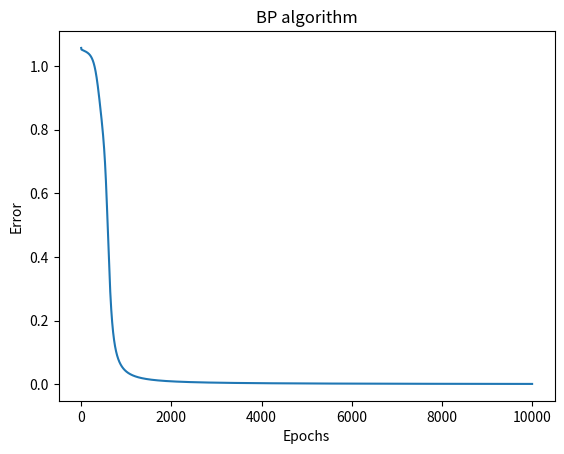
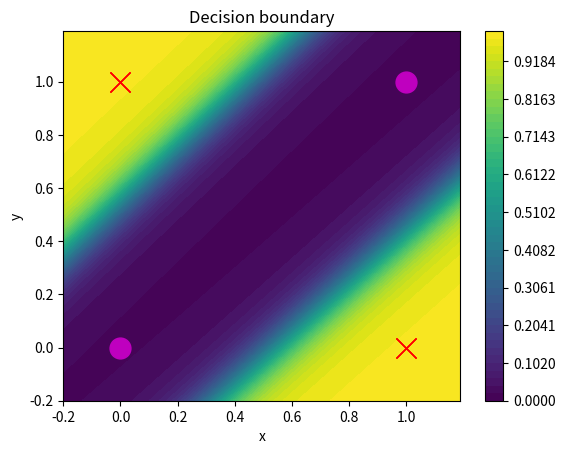

These charts were generated, in order, by the following Python code:
import numpy as np
import matplotlib.pyplot as plt

p = np.array([[0, 0], [0, 1], [1, 0], [1, 1]])
t = np.array([0, 1, 1, 0])

alpha = 0.5
epochs = 10000

#Pesos y bias iniciales
w1 = np.array([[0.1, 0.2], [-0.4, 0.5]])
b1 = np.array([0.3, -0.6])
w2 = np.array([0.7, 0.8])
b2 = np.array([-0.9])

#------------------------------------- Iniciando Red Neuronal
err_vector = []
for epoch in range(epochs):
  count = 0
  err = 0
  for x in p:
    #Feed forward primera capa
    n1 = np.dot(x,w1.T) + b1
    #Sigmoid function
    a1 = 1/(1+np.exp(-n1))
    #Feed forward segunda capa
    n2 = np.dot(a1,w2.T) + b2
    #Sigmoid function
    a2 = 1/(1+np.exp(-n2))
    #a2 = n2

    #Calcular error
    err += np.power(t[count] - a2, 2)

    #Backpropagation
    s2 = -(t[count] - a2) * a2 * (1-a2)

    #Actualizando pesos y bias de la segunda capa
    n_w2 = w2 - alpha * s2 * a1
    n_b2 = b2 - alpha * s2 

    s1 = s2 * w2 * a1 * (1-a1)

    #Actualizando pesos y bias de la primera
    n_b1 = b1 - alpha * s1
    x = np.reshape(x, (1, len(x)))
    s1 = np.reshape(s1, (len(s1),1))
    n_w1 = w1 - alpha * np.multiply(s1,x)

    w1 = n_w1
    b1 = n_b1
    w2 = n_w2
    b2 = n_b2

    count += 1
  err_vector.append(err)

#%%%   
# Graph error
plt.figure(0)
plt.plot(err_vector)
plt.xlabel('Epochs')
plt.ylabel('Error')
plt.title('BP algorithm')
#plt.show()

#Graficando fornteras de decisión
h = 0.01
x_min, x_max = -0.2, 1.2
y_min, y_max = -0.2, 1.2

xx,yy = np.meshgrid(np.arange(x_min, x_max, h), np.arange(y_min, y_max, h))

Z = np.c_[xx.ravel(), yy.ravel()]
out = np.zeros(np.shape(Z)[0])

for i in range(len(out)):
  #Feed forward
  z1 = np.dot(Z[i],w1.T) + b1
  a1 = 1 / (1 + np.exp(-z1))
  z2 = np.dot(a1, w2) + b2
  a2 = 1 / (1 + np.exp(-z2))
  out[i] = a2

out = out.reshape(xx.shape)
levels = np.linspace(0, 1)
plt.figure(1)
plt.contourf(xx, yy, out, levels)
plt.colorbar()
# Plotting data
lis = np.unique(t)
for i in range(len(t)):
    if i == 0:
        pos = np.where(t == 0)[0]
        plt.plot(p[pos][:, 0], p[pos][:, 1], 'o', color = 'm', markersize = 15)
    else:
        pos = np.where(t == 1)[0]
        plt.plot(p[pos][:, 0], p[pos][:, 1], 'x', color = 'r', markersize = 15)
plt.title('Decision boundary')
plt.xlabel('x')
plt.ylabel('y')
plt.show()

print("\tresultado MLP")
print("Patron:    t:     out:")
count = 0
for x in p:
  #feed foward
  z1 = np.dot(x,w1.T)+b1
  a1 = 1/(1+np.exp(-z1))
  z2 = np.dot(a1,w2)+b2
  a2 = 1/(1+np.exp(-z2))
  print(f"{count}.{x}-----{t[count]}----->{a2}")
  count +=1